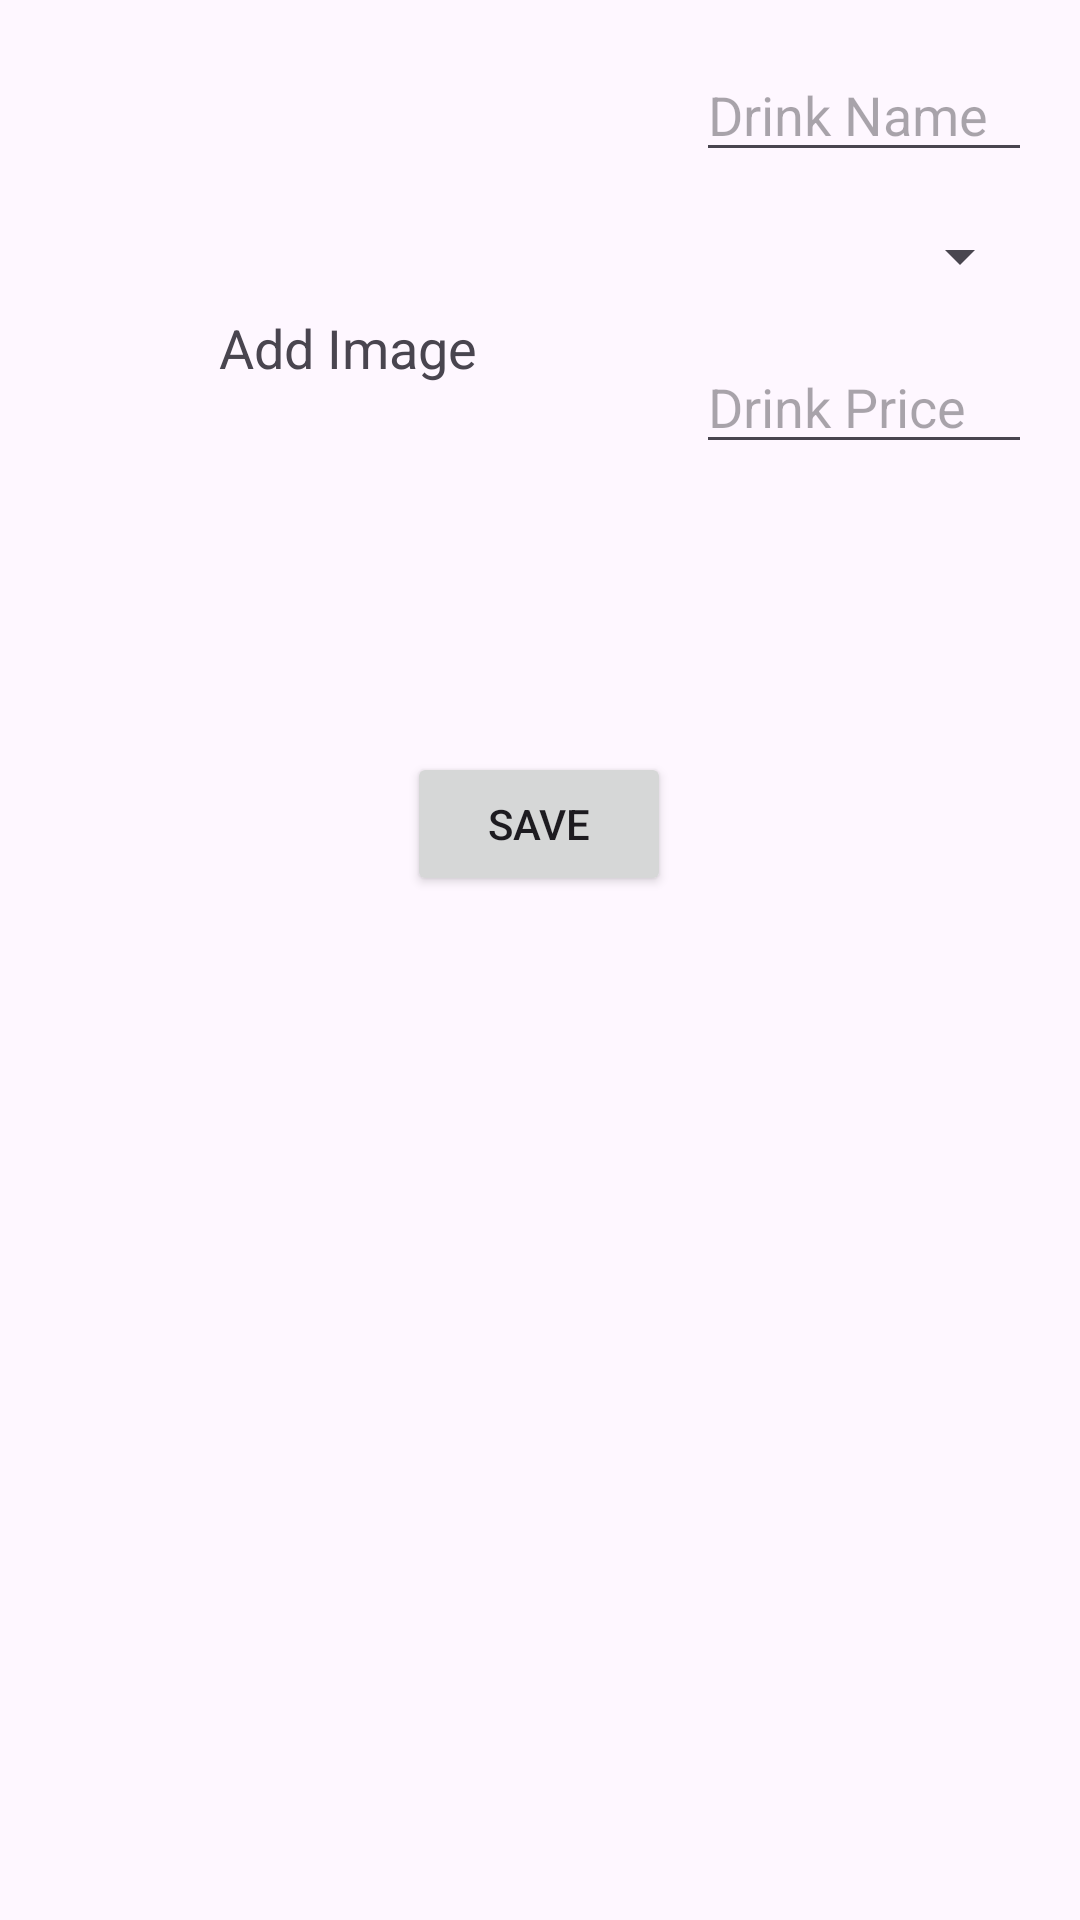

The Android layout XML behind this screen, and the referenced resources:
<!-- AndroidManifest.xml: application theme Theme.CafeMngSystem -->
<!-- res/layout/activity_create_drink.xml -->
<?xml version="1.0" encoding="utf-8"?>
<androidx.constraintlayout.widget.ConstraintLayout xmlns:android="http://schemas.android.com/apk/res/android"
    xmlns:app="http://schemas.android.com/apk/res-auto"
    android:id="@+id/main"
    android:layout_width="match_parent"
    android:layout_height="match_parent"
    android:padding="16dp">

    <FrameLayout
        android:id="@+id/frameLayoutDrinkImage"
        android:layout_width="200dp"
        android:layout_height="200dp"
        app:layout_constraintStart_toStartOf="parent"
        app:layout_constraintTop_toTopOf="parent">

        <ImageView
            android:id="@+id/imageViewDrink"
            android:layout_width="match_parent"
            android:layout_height="match_parent"
            android:src="@drawable/ic_launcher_background" />

        <TextView
            android:id="@+id/textViewAddImage"
            android:layout_width="wrap_content"
            android:layout_height="wrap_content"
            android:layout_gravity="center"
            android:text="Add Image"
            android:textSize="18sp" />

    </FrameLayout>

    <EditText
        android:id="@+id/editTextDrinkName"
        android:layout_width="0dp"
        android:layout_height="wrap_content"
        android:layout_marginStart="16dp"
        android:hint="Drink Name"
        app:layout_constraintEnd_toEndOf="parent"
        app:layout_constraintStart_toEndOf="@id/frameLayoutDrinkImage"
        app:layout_constraintTop_toTopOf="parent" />

    <Spinner
        android:id="@+id/spinnerCategory"
        android:layout_width="0dp"
        android:layout_height="wrap_content"
        android:layout_marginTop="16dp"
        app:layout_constraintEnd_toEndOf="@id/editTextDrinkName"
        app:layout_constraintStart_toStartOf="@id/editTextDrinkName"
        app:layout_constraintTop_toBottomOf="@id/editTextDrinkName" />

    <EditText
        android:id="@+id/editTextDrinkPrice"
        android:layout_width="0dp"
        android:layout_height="wrap_content"
        android:layout_marginTop="16dp"
        android:hint="Drink Price"
        android:inputType="numberDecimal"
        app:layout_constraintEnd_toEndOf="@id/spinnerCategory"
        app:layout_constraintStart_toStartOf="@id/spinnerCategory"
        app:layout_constraintTop_toBottomOf="@id/spinnerCategory" />

    <Button
        android:id="@+id/buttonSaveDrink"
        android:layout_width="wrap_content"
        android:layout_height="wrap_content"
        android:layout_marginTop="96dp"
        android:text="Save"
        app:layout_constraintEnd_toEndOf="parent"
        app:layout_constraintHorizontal_bias="0.498"
        app:layout_constraintStart_toStartOf="parent"
        app:layout_constraintTop_toBottomOf="@id/editTextDrinkPrice" />

</androidx.constraintlayout.widget.ConstraintLayout>
<!-- resources referenced by this layout -->
<resources>
  <style name="Theme.CafeMngSystem" parent="Base.Theme.CafeMngSystem" />
  <style name="Base.Theme.CafeMngSystem" parent="Theme.Material3.DayNight">
          
          
      </style>
</resources>
